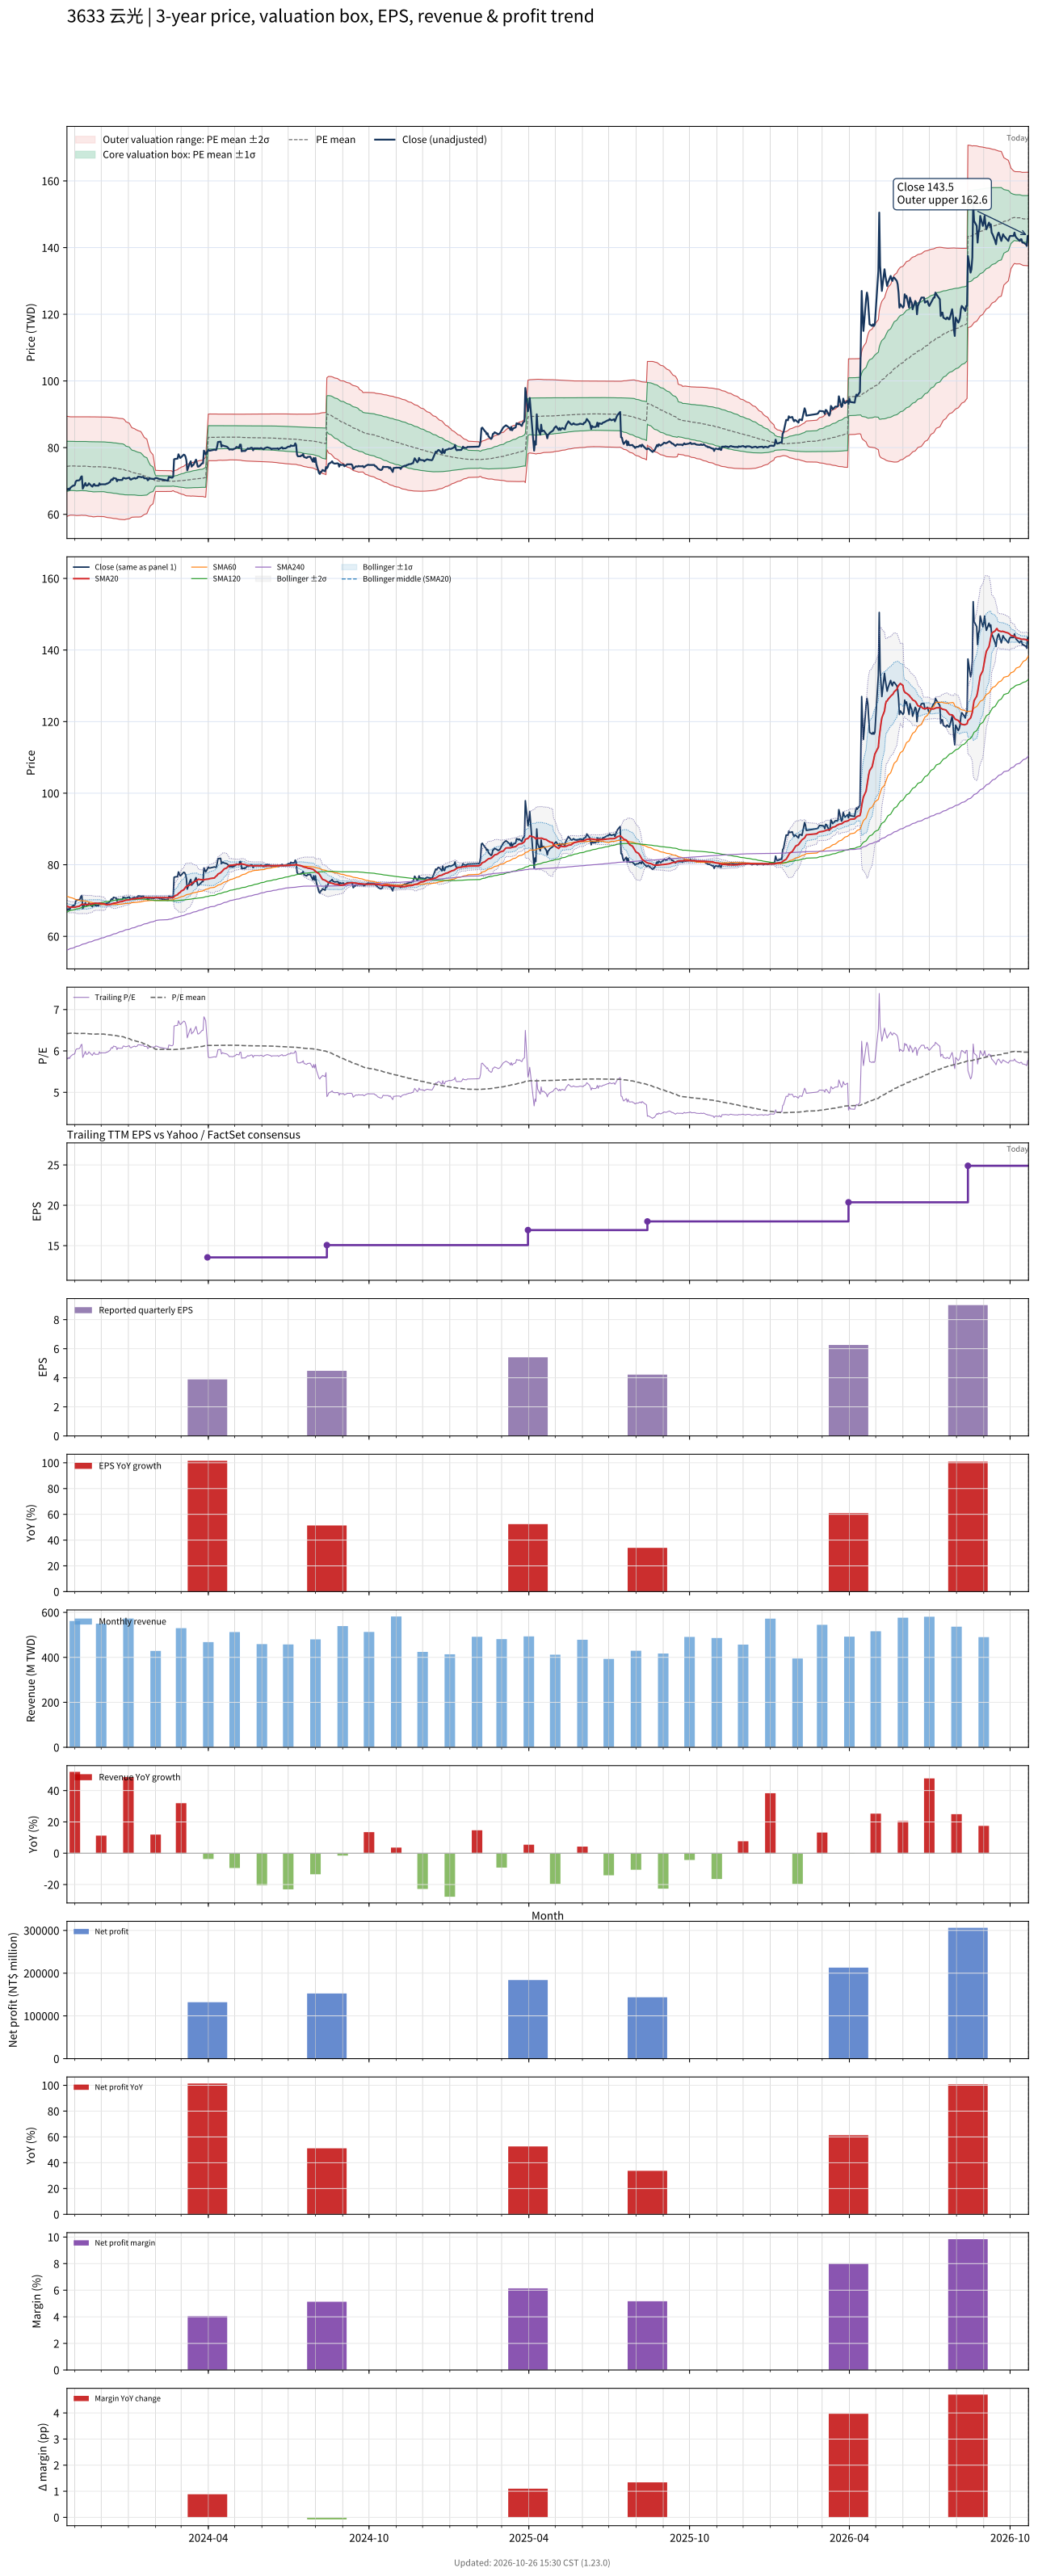

The table this chart was drawn from, first rows:
# chart-version: skill-stock-dynamic-val…
date, close, available_date, period_end, eps, ttm_eps, pe, pe_mean, pe_std, price_m2, price_m1, price_mean, price_p1, price_p2, forward_eps, forward_pe, forward_pe_mean, forward_pe_std, forward_price_m2, forward_price_m1, forward_price_mean, forward_price_p1, forward_price_p2, sma20
2023-10-23, 67.6, 2023-08-14, 2023-06-30, 3.15, 11.59, 5.833, 6.418, 0.6479, 59.37, 66.88, 74.39, 81.9, 89.41, , , , , , , , , , 68.42
2023-10-24, 67.3, 2023-08-14, 2023-06-30, 3.15, 11.59, 5.807, 6.421, 0.6444, 59.49, 66.95, 74.42, 81.89, 89.36, , , , , , , , , , 68.32
2023-10-25, 67.7, 2023-08-14, 2023-06-30, 3.15, 11.59, 5.841, 6.424, 0.6413, 59.59, 67.02, 74.45, 81.89, 89.32, , , , , , , , , , 68.26
2023-10-26, 67.4, 2023-08-14, 2023-06-30, 3.15, 11.59, 5.815, 6.426, 0.6383, 59.69, 67.08, 74.48, 81.88, 89.28, , , , , , , , , , 68.14
2023-10-27, 68, 2023-08-14, 2023-06-30, 3.15, 11.59, 5.867, 6.429, 0.636, 59.76, 67.14, 74.51, 81.88, 89.25, , , , , , , , , , 68.14
2023-10-30, 68.6, 2023-08-14, 2023-06-30, 3.15, 11.59, 5.919, 6.428, 0.6363, 59.75, 67.13, 74.5, 81.88, 89.25, , , , , , , , , , 68.11
2023-10-31, 68.6, 2023-08-14, 2023-06-30, 3.15, 11.59, 5.919, 6.428, 0.6366, 59.74, 67.12, 74.5, 81.88, 89.26, , , , , , , , , , 68.13
2023-11-01, 68.8, 2023-08-14, 2023-06-30, 3.15, 11.59, 5.936, 6.427, 0.6372, 59.72, 67.1, 74.49, 81.87, 89.26, , , , , , , , , , 68.14
2023-11-02, 69.8, 2023-08-14, 2023-06-30, 3.15, 11.59, 6.022, 6.423, 0.6382, 59.65, 67.05, 74.44, 81.84, 89.24, , , , , , , , , , 68.21
2023-11-03, 70.1, 2023-08-14, 2023-06-30, 3.15, 11.59, 6.048, 6.422, 0.6388, 59.63, 67.03, 74.43, 81.84, 89.24, , , , , , , , , , 68.29
2023-11-06, 70.2, 2023-08-14, 2023-06-30, 3.15, 11.59, 6.057, 6.423, 0.6381, 59.65, 67.05, 74.44, 81.84, 89.23, , , , , , , , , , 68.41
2023-11-07, 70.5, 2023-08-14, 2023-06-30, 3.15, 11.59, 6.083, 6.424, 0.6375, 59.68, 67.07, 74.45, 81.84, 89.23, , , , , , , , , , 68.58
2023-11-08, 71.2, 2023-08-14, 2023-06-30, 3.15, 11.59, 6.143, 6.425, 0.6368, 59.71, 67.09, 74.47, 81.85, 89.23, , , , , , , , , , 68.76
2023-11-09, 71.4, 2023-08-14, 2023-06-30, 3.15, 11.59, 6.16, 6.427, 0.6361, 59.74, 67.11, 74.48, 81.86, 89.23, , , , , , , , , , 68.98
2023-11-10, 67.7, 2023-08-14, 2023-06-30, 3.15, 11.59, 5.841, 6.425, 0.6373, 59.69, 67.08, 74.47, 81.85, 89.24, , , , , , , , , , 68.95
2023-11-13, 69.4, 2023-08-14, 2023-06-30, 3.15, 11.59, 5.988, 6.425, 0.6374, 59.69, 67.08, 74.46, 81.85, 89.24, , , , , , , , , , 68.92
2023-11-14, 68.6, 2023-08-14, 2023-06-30, 3.15, 11.59, 5.919, 6.423, 0.6384, 59.65, 67.05, 74.45, 81.84, 89.24, , , , , , , , , , 68.88
2023-11-15, 68.6, 2023-08-14, 2023-06-30, 3.15, 11.59, 5.919, 6.42, 0.64, 59.57, 66.99, 74.41, 81.82, 89.24, , , , , , , , , , 68.87
2023-11-16, 68.8, 2023-08-14, 2023-06-30, 3.15, 11.59, 5.936, 6.417, 0.6414, 59.51, 66.94, 74.38, 81.81, 89.24, , , , , , , , , , 68.91
2023-11-17, 69.3, 2023-08-14, 2023-06-30, 3.15, 11.59, 5.979, 6.414, 0.6426, 59.44, 66.89, 74.34, 81.79, 89.23, , , , , , , , , , 68.98
2023-11-20, 68.5, 2023-08-14, 2023-06-30, 3.15, 11.59, 5.91, 6.411, 0.6442, 59.37, 66.83, 74.3, 81.77, 89.23, , , , , , , , , , 69.03
2023-11-21, 68.3, 2023-08-14, 2023-06-30, 3.15, 11.59, 5.893, 6.407, 0.6458, 59.29, 66.78, 74.26, 81.75, 89.23, , , , , , , , , , 69.08
2023-11-22, 68.8, 2023-08-14, 2023-06-30, 3.15, 11.59, 5.936, 6.405, 0.647, 59.24, 66.74, 74.24, 81.74, 89.23, , , , , , , , , , 69.13
2023-11-23, 69.1, 2023-08-14, 2023-06-30, 3.15, 11.59, 5.962, 6.406, 0.6466, 59.25, 66.75, 74.24, 81.74, 89.23, , , , , , , , , , 69.22
2023-11-24, 68.6, 2023-08-14, 2023-06-30, 3.15, 11.59, 5.919, 6.407, 0.6456, 59.29, 66.77, 74.26, 81.74, 89.22, , , , , , , , , , 69.25
2023-11-27, 68.6, 2023-08-14, 2023-06-30, 3.15, 11.59, 5.919, 6.409, 0.6435, 59.37, 66.82, 74.28, 81.74, 89.2, , , , , , , , , , 69.25
2023-11-28, 68.6, 2023-08-14, 2023-06-30, 3.15, 11.59, 5.919, 6.408, 0.644, 59.35, 66.81, 74.27, 81.74, 89.2, , , , , , , , , , 69.25
2023-11-29, 69.3, 2023-08-14, 2023-06-30, 3.15, 11.59, 5.979, 6.408, 0.6441, 59.34, 66.81, 74.27, 81.74, 89.2, , , , , , , , , , 69.27
2023-11-30, 68.9, 2023-08-14, 2023-06-30, 3.15, 11.59, 5.945, 6.408, 0.6442, 59.34, 66.8, 74.27, 81.74, 89.2, , , , , , , , , , 69.22
2023-12-01, 69, 2023-08-14, 2023-06-30, 3.15, 11.59, 5.953, 6.408, 0.6445, 59.33, 66.8, 74.26, 81.73, 89.2, , , , , , , , , , 69.17
2023-12-04, 69, 2023-08-14, 2023-06-30, 3.15, 11.59, 5.953, 6.407, 0.6448, 59.31, 66.79, 74.26, 81.73, 89.21, , , , , , , , , , 69.11
2023-12-05, 69, 2023-08-14, 2023-06-30, 3.15, 11.59, 5.953, 6.403, 0.6462, 59.24, 66.73, 74.22, 81.7, 89.19, , , , , , , , , , 69.03
2023-12-06, 69, 2023-08-14, 2023-06-30, 3.15, 11.59, 5.953, 6.4, 0.6475, 59.16, 66.67, 74.17, 81.67, 89.18, , , , , , , , , , 68.92
2023-12-07, 69.2, 2023-08-14, 2023-06-30, 3.15, 11.59, 5.971, 6.396, 0.6486, 59.09, 66.61, 74.13, 81.65, 89.16, , , , , , , , , , 68.81
2023-12-08, 69.2, 2023-08-14, 2023-06-30, 3.15, 11.59, 5.971, 6.393, 0.6498, 59.03, 66.56, 74.09, 81.62, 89.16, , , , , , , , , , 68.89
2023-12-11, 69.7, 2023-08-14, 2023-06-30, 3.15, 11.59, 6.014, 6.39, 0.6507, 58.98, 66.52, 74.06, 81.6, 89.14, , , , , , , , , , 68.91
2023-12-12, 70.2, 2023-08-14, 2023-06-30, 3.15, 11.59, 6.057, 6.387, 0.6514, 58.92, 66.47, 74.02, 81.57, 89.12, , , , , , , , , , 68.98
2023-12-13, 70.5, 2023-08-14, 2023-06-30, 3.15, 11.59, 6.083, 6.383, 0.6517, 58.87, 66.42, 73.98, 81.53, 89.08, , , , , , , , , , 69.08
2023-12-14, 70.3, 2023-08-14, 2023-06-30, 3.15, 11.59, 6.066, 6.378, 0.652, 58.81, 66.37, 73.92, 81.48, 89.04, , , , , , , , , , 69.16
2023-12-15, 70.9, 2023-08-14, 2023-06-30, 3.15, 11.59, 6.117, 6.374, 0.6521, 58.76, 66.32, 73.87, 81.43, 88.99, , , , , , , , , , 69.23
2023-12-18, 70.7, 2023-08-14, 2023-06-30, 3.15, 11.59, 6.1, 6.37, 0.6522, 58.71, 66.27, 73.83, 81.39, 88.95, , , , , , , , , , 69.34
2023-12-19, 69.9, 2023-08-14, 2023-06-30, 3.15, 11.59, 6.031, 6.365, 0.6526, 58.64, 66.21, 73.77, 81.34, 88.9, , , , , , , , , , 69.42
2023-12-20, 70.4, 2023-08-14, 2023-06-30, 3.15, 11.59, 6.074, 6.361, 0.6529, 58.59, 66.16, 73.72, 81.29, 88.86, , , , , , , , , , 69.5
2023-12-21, 70.3, 2023-08-14, 2023-06-30, 3.15, 11.59, 6.066, 6.356, 0.653, 58.53, 66.1, 73.67, 81.24, 88.81, , , , , , , , , , 69.56
2023-12-22, 70.3, 2023-08-14, 2023-06-30, 3.15, 11.59, 6.066, 6.352, 0.6531, 58.48, 66.05, 73.62, 81.19, 88.76, , , , , , , , , , 69.65
2023-12-25, 70.3, 2023-08-14, 2023-06-30, 3.15, 11.59, 6.066, 6.348, 0.6533, 58.43, 66, 73.57, 81.14, 88.71, , , , , , , , , , 69.73
2023-12-26, 70.9, 2023-08-14, 2023-06-30, 3.15, 11.59, 6.117, 6.343, 0.6531, 58.38, 65.95, 73.52, 81.09, 88.66, , , , , , , , , , 69.85
2023-12-27, 70.9, 2023-08-14, 2023-06-30, 3.15, 11.59, 6.117, 6.335, 0.6496, 58.37, 65.89, 73.42, 80.95, 88.48, , , , , , , , , , 69.93
2023-12-28, 70.8, 2023-08-14, 2023-06-30, 3.15, 11.59, 6.109, 6.325, 0.6441, 58.38, 65.85, 73.31, 80.77, 88.24, , , , , , , , , , 70.03
2023-12-29, 70.7, 2023-08-14, 2023-06-30, 3.15, 11.59, 6.1, 6.312, 0.6315, 58.52, 65.84, 73.15, 80.47, 87.79, , , , , , , , , , 70.11
2024-01-02, 71, 2023-08-14, 2023-06-30, 3.15, 11.59, 6.126, 6.298, 0.618, 58.67, 65.84, 73, 80.16, 87.32, , , , , , , , , , 70.21
2024-01-03, 70.5, 2023-08-14, 2023-06-30, 3.15, 11.59, 6.083, 6.284, 0.6035, 58.85, 65.84, 72.84, 79.83, 86.83, , , , , , , , , , 70.28
2024-01-04, 70.4, 2023-08-14, 2023-06-30, 3.15, 11.59, 6.074, 6.271, 0.5908, 58.99, 65.84, 72.69, 79.53, 86.38, , , , , , , , , , 70.36
2024-01-05, 70.6, 2023-08-14, 2023-06-30, 3.15, 11.59, 6.091, 6.259, 0.5789, 59.13, 65.83, 72.54, 79.25, 85.96, , , , , , , , , , 70.42
2024-01-08, 70.9, 2023-08-14, 2023-06-30, 3.15, 11.59, 6.117, 6.25, 0.5715, 59.18, 65.81, 72.43, 79.06, 85.68, , , , , , , , , , 70.51
2024-01-09, 70.7, 2023-08-14, 2023-06-30, 3.15, 11.59, 6.1, 6.242, 0.5674, 59.19, 65.77, 72.35, 78.92, 85.5, , , , , , , , , , 70.56
2024-01-10, 70.8, 2023-08-14, 2023-06-30, 3.15, 11.59, 6.109, 6.235, 0.5642, 59.19, 65.73, 72.27, 78.81, 85.34, , , , , , , , , , 70.59
2024-01-11, 70.9, 2023-08-14, 2023-06-30, 3.15, 11.59, 6.117, 6.23, 0.5623, 59.17, 65.69, 72.21, 78.72, 85.24, , , , , , , , , , 70.61
2024-01-12, 71.3, 2023-08-14, 2023-06-30, 3.15, 11.59, 6.152, 6.224, 0.559, 59.18, 65.66, 72.13, 78.61, 85.09, , , , , , , , , , 70.66
... 670 more rows
